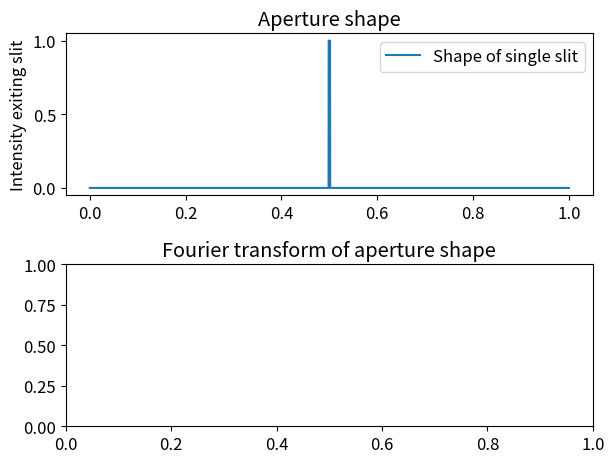

This chart was generated by the following Python code: (Note: this script raises an exception after producing the figure.)
import numpy as np
import matplotlib.pyplot as plt
from math import ceil
from matplotlib import rcParams

# Vectors
n = int(2**15)		# int. points
x = np.linspace(0,1,n)	# mesh points
signal_up = np.zeros(n)	# signal array
signal_down = np.ones_like(signal_up)	# array like signal

# Set signal and FFT
signal_up[int(n/2-50):int(ceil(n/2+50))] = 1	# initializing elements
signal_down[int(n/2-5000):int(ceil(n/2+5000))] = 0.2	# int(n/4):int(ceil(3*n/4.))
fft_up = np.fft.fft(signal_up)			# fft of signals
fft_up = fft_up/np.max(fft_up)
fft_down = np.fft.fft(signal_down)
fft_down = fft_down/np.max(fft_down)

plotting = np.asarray([[signal_up,np.abs(fft_up)],[signal_down,np.abs(fft_down)]])	# storing results
freq = np.fft.fftfreq(n)
labels = ["Shape of single slit","Shape of anti-slit"]

# Plotting
font = {'size'   : 12}
plt.matplotlib.rc('font', **font)
rcParams.update({'figure.autolayout': True})
for i in range(2):
	plt.figure(i)
	plt.subplot(211)
	plt.title("Aperture shape")
	plt.plot(x,plotting[i,0],label=labels[i])
	plt.legend()
	plt.ylabel("Intensity exiting slit")
	plt.subplot(212)
	plt.title("Fourier transform of aperture shape")
	plt.plot(freq[n/2:],plotting[i,1][n/2:],"r",freq[0:n/2-1],plotting[i,1][0:n/2-1],"r")
	plt.ylabel("Intensity diffraction pattern")
	plt.xlabel("Distance from center minima")
	plt.savefig("FFT_single_slit"+str(i)+".pdf")
"""
plt.figure(2)
plt.plot(freq[n/2:],plotting[0,1][n/2:],"r",freq[0:n/2-1],plotting[0,1][0:n/2-1],"r")
plt.ylabel("Intensity diffraction pattern")
plt.xlabel("Distance from center minima")
plt.savefig("FFT_only.pdf")

plt.figure(3)
plt.plot(freq[n/2:],plotting[0,1][n/2:],"r")
plt.ylabel("Intensity diffraction pattern")
plt.xlabel("Distance from center minima")
plt.savefig("FFT_left_only.pdf")
"""
plt.show()